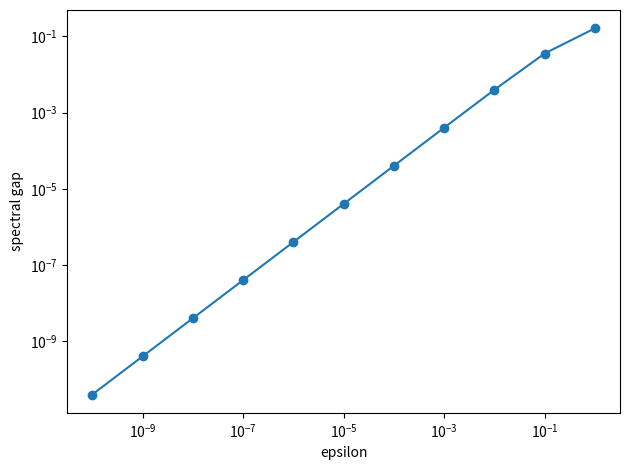
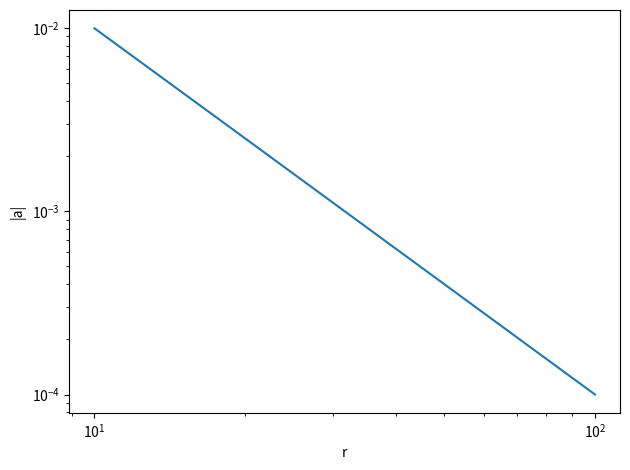
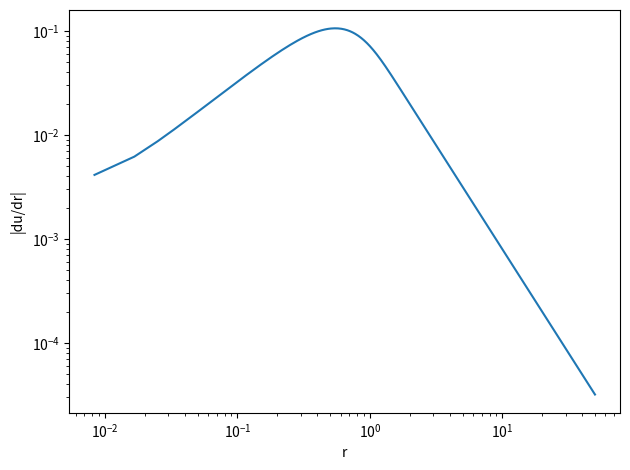

Source code (Python) for these figures, in order:
from __future__ import annotations
from pathlib import Path
import argparse, json
import numpy as np
import pandas as pd
import matplotlib.pyplot as plt
from scipy.linalg import eigvalsh
from scipy.stats import linregress
from scipy.integrate import solve_ivp

SEED=10601

def branching(w):
    w=np.asarray(w,float); w=w[w>0]; q=w/w.sum(); return float(np.exp(-(q*np.log(q)).sum()))
def mobility(D,r): return sum(x*np.outer(d,d) for x,d in zip(r,D))
def inertia(M,v):
    v=np.asarray(v,float); v/=np.linalg.norm(v); m=float(v@M@v); return np.inf if m<=1e-15 else 1/m

def d01(out):
    D=np.array([[1,0],[-1,0],[0,1],[0,-1]],float)
    systems={'uniform':[1,1,1,1],'anisotropic':[1,1,10,10],'collective':[3,3,3,3]}
    rows=[]
    for name,cost in systems.items():
        for law,beta in [('inverse',None),('exp_0.5',.5),('exp_1',1.)]:
            c=np.array(cost,float); r=1/c if beta is None else np.exp(-beta*c); M=mobility(D,r); ev=eigvalsh(M)
            rows.append([name,law,.5,branching(r),r.sum(),ev[0],ev[-1],ev[-1]/ev[0],inertia(M,[1,0]),inertia(M,[0,1])])
    pd.DataFrame(rows,columns=['system','rate_law','scalar_p','effective_branching','total_rate','mobility_min','mobility_max','anisotropy','inertia_x','inertia_y']).to_csv(out/'d01_geometry.csv',index=False)
    def Q(eps,n=5):
        W=np.zeros((2*n,2*n))
        for cluster in [range(n),range(n,2*n)]:
            for i in cluster:
                for j in cluster:
                    if i!=j: W[i,j]=1/(n-1)
        W[n-1,n]=W[n,n-1]=eps; q=W.copy(); np.fill_diagonal(q,-W.sum(1)); return q
    rr=[]
    for e in [0,1e-10,1e-9,1e-8,1e-7,1e-6,1e-5,1e-4,1e-3,1e-2,1e-1,1]:
        vals=eigvalsh(-Q(e)); vals[np.abs(vals)<1e-13]=0; p=vals[vals>0]; gap=p.min() if len(p) else 0
        rr.append([e,int((vals==0).sum()),gap,np.inf if gap==0 else 1/gap])
    d=pd.DataFrame(rr,columns=['epsilon','components','spectral_gap','mixing_proxy']); d.to_csv(out/'d01_continuity.csv',index=False)
    q=d[d.epsilon>0]; plt.figure(); plt.loglog(q.epsilon,q.spectral_gap,marker='o'); plt.xlabel('epsilon'); plt.ylabel('spectral gap'); plt.tight_layout(); plt.savefig(out/'d01_gap.png',dpi=160); plt.close()

def d02(out):
    rows=[['S1_local_easy',1,1,.5,np.inf,.5,2,2],['S2_collective_costly',4,4,2,np.inf,2,.5,.5],['S3_anisotropic',1,1,.5,2.5,1/2.4,2.4,2.4],['S4_metastable',6,8,.25,50,50,4.02,.02]]
    pd.DataFrame(rows,columns=['system','support_inertia','return_cost_inertia','mobility_inertia_x','mobility_inertia_y','escape_spectral_inertia','total_update_rate','escape_rate']).to_csv(out/'d02_definitions.csv',index=False)
    rng=np.random.default_rng(SEED); A=rng.random((8,8)); A=(A+A.T)/2; np.fill_diagonal(A,0); L=np.diag(A.sum(1))-A; gap=eigvalsh(L)[1]; perm=rng.permutation(8); Lp=L[np.ix_(perm,perm)]; gap2=eigvalsh(Lp)[1]
    pd.DataFrame([[8,gap,gap2,abs(gap-gap2)]],columns=['n_states','original_gap','permuted_gap','absolute_difference']).to_csv(out/'d02_relabel.csv',index=False)

def d03(out):
    cases=[('base',1,.1),('slow_escape',1,.001),('fast_internal',100,.1),('slow_internal',.01,.1),('balanced_low',.01,.01),('balanced_high',10,10)]
    rows=[]
    for name,a,e in cases: rows.append([name,a,e,a,a+e,4*a,e,1/e,a/e])
    pd.DataFrame(rows,columns=['case','a','epsilon','theta_internal','theta_all','theta_mobility','theta_escape','lifetime','ratio']).to_csv(out/'d03_clocks.csv',index=False)
    t=np.linspace(0,50,1001); a=1.; e=.1; empirical=np.exp(-e*t); exact=np.exp(-e*t)
    pd.DataFrame({'t':t,'survival_numeric':empirical,'survival_exact':exact,'abs_error':abs(empirical-exact)}).to_csv(out/'d03_survival.csv',index=False)

def d04(out):
    def visible(a,D): return .5*(1-np.exp(-2*a*D))/D
    rows=[]
    for a in [.1,1,10]:
        for D in [.01,.1,1,10]: rows.append([a,D,visible(a,D),visible(a,D)/(.5*a)])
    pd.DataFrame(rows,columns=['activity_rate','resolution','visible_tick_rate','visible_to_intrinsic_ratio']).to_csv(out/'d04_visibility.csv',index=False)
    rows=[]
    for gamma in [0,.001,.01,.1]:
        t=np.linspace(0,100,1001); m=.5*t if gamma==0 else .5/gamma*(1-np.exp(-gamma*t)); rows.append([gamma,m[-1],bool(np.all(np.diff(m)>-1e-14))])
    pd.DataFrame(rows,columns=['erasure_rate','final_memory','monotonic_non_decreasing']).to_csv(out/'d04_memory.csv',index=False)

def d05(out):
    c=mu=1.; soft=.5
    def dln(r): return mu*r/(r*r+soft*soft)**1.5
    def acc(r,v): return -(1-v*v)*dln(r)
    def rhs(t,y): return [y[1],acc(y[0],y[1])]
    rows=[]
    for r0,v0 in [(8,0),(8,-.2),(4,.1),(20,-.4)]:
        s=solve_ivp(rhs,(0,12),[r0,v0],rtol=1e-10,atol=1e-12,max_step=.01)
        inv=np.log(np.sqrt(1-s.y[1]**2))+(-mu/np.sqrt(s.y[0]**2+soft**2))
        rows.append([r0,v0,inv[0],inv[-1],np.max(abs((inv-inv[0])/inv[0])),np.max(abs(s.y[1])),s.y[0,-1],s.y[1,-1]])
    pd.DataFrame(rows,columns=['r0','v0','initial_invariant','final_invariant','max_relative_drift','max_abs_speed','final_r','final_v']).to_csv(out/'d05_trajectories.csv',index=False)
    r=np.geomspace(10,100,200); aa=abs(np.array([acc(x,0) for x in r])); fit=linregress(np.log10(r),np.log10(aa)); pd.DataFrame([[fit.slope,10**fit.intercept,fit.rvalue**2]],columns=['power_exponent','prefactor','R2']).to_csv(out/'d05_radial_fit.csv',index=False)
    plt.figure(); plt.loglog(r,aa); plt.xlabel('r'); plt.ylabel('|a|'); plt.tight_layout(); plt.savefig(out/'d05_radial.png',dpi=160); plt.close()

def d06(out):
    def source(r,A=1,s=.4): return -A/((2*np.pi)**1.5*s**3)*np.exp(-.5*(r/s)**2)
    def solve(r,S):
        dr=np.diff(r); J=np.zeros_like(r); integ=r*r*S; J[1:]=np.cumsum(.5*(integ[:-1]+integ[1:])*dr); up=np.zeros_like(r); up[1:]=J[1:]/r[1:]**2; u=np.zeros_like(r)
        for i in range(len(r)-2,-1,-1): u[i]=u[i+1]-.5*(up[i+1]+up[i])*(r[i+1]-r[i])
        return u,up,J
    r=np.linspace(0,50,6000); rows=[]
    for s in [.1,.2,.4,.8,1.6]:
        u,up,J=solve(r,source(r,s=s)); m=(r>=5)&(r<=30); f=linregress(np.log10(r[m]),np.log10(abs(up[m]))); rows.append([s,f.slope,f.rvalue**2,J[-1]])
    pd.DataFrame(rows,columns=['sigma','field_power','field_R2','far_flux']).to_csv(out/'d06_profiles.csv',index=False)
    u,up,J=solve(r,source(r)); flux=[]
    for lo,hi in [(2,5),(5,10),(10,20),(20,40)]:
        m=(r>=lo)&(r<=hi); flux.append([f'{lo}-{hi}',J[m].mean(),J[m].std(),J[m].std()/abs(J[m].mean())])
    pd.DataFrame(flux,columns=['interval','mean_flux','std_flux','relative_std']).to_csv(out/'d06_flux.csv',index=False)
    plt.figure(); plt.loglog(r[1:],abs(up[1:])); plt.xlabel('r'); plt.ylabel('|du/dr|'); plt.tight_layout(); plt.savefig(out/'d06_field.png',dpi=160); plt.close()

def main():
    ap=argparse.ArgumentParser(); ap.add_argument('--output',type=Path,default=Path('generated/deliveries_01_06')); args=ap.parse_args(); args.output.mkdir(parents=True,exist_ok=True)
    for fn in [d01,d02,d03,d04,d05,d06]: fn(args.output)
    (args.output/'metadata.json').write_text(json.dumps({'seed':SEED,'deliveries':[1,2,3,4,5,6],'scope':'modern regeneration of core numerical experiments'},indent=2))
if __name__=='__main__': main()
